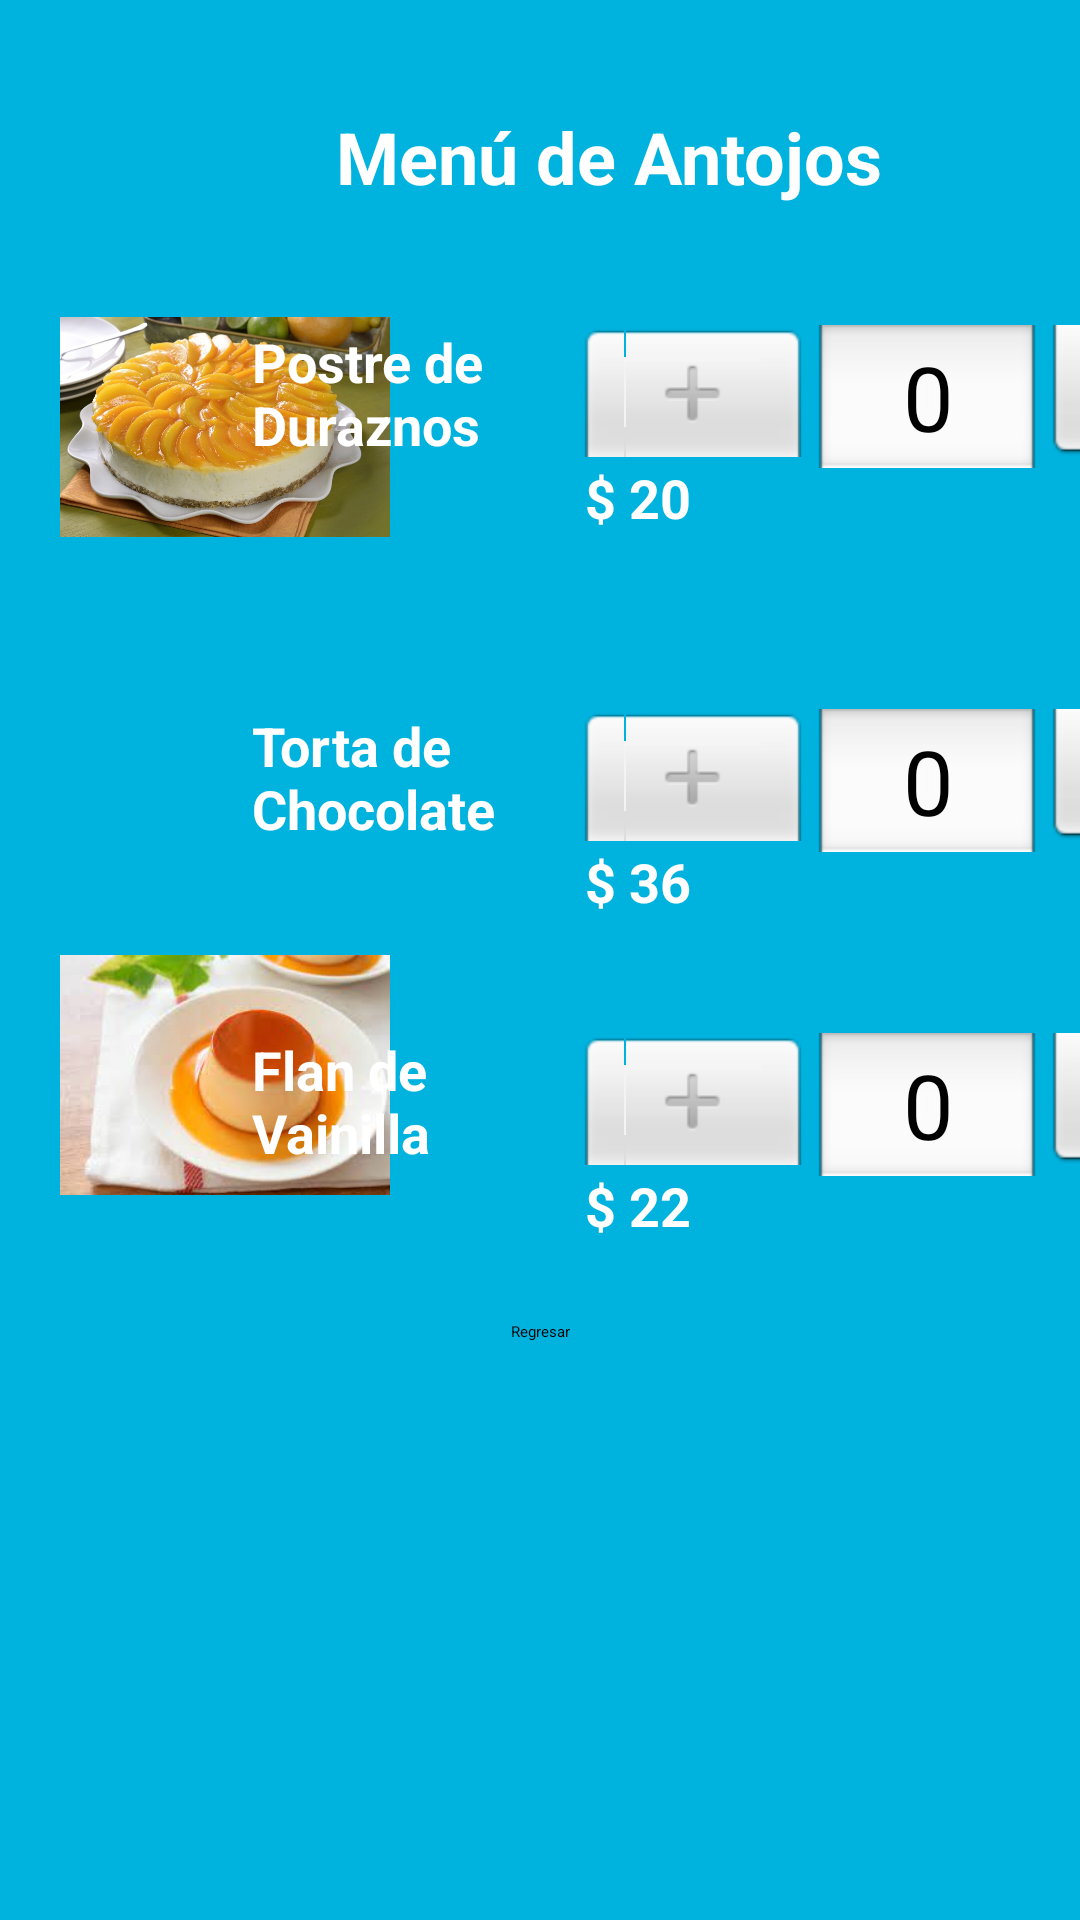

This screen was rendered from an Android layout file. Write that file and the resources it references.
<!-- AndroidManifest.xml: application theme Theme.MyApplication -->
<!-- res/layout/menuantojos.xml -->
<?xml version="1.0" encoding="utf-8"?>
<androidx.constraintlayout.widget.ConstraintLayout
    xmlns:android="http://schemas.android.com/apk/res/android"
    xmlns:app="http://schemas.android.com/apk/res-auto"
    android:layout_width="match_parent"
    android:layout_height="match_parent"
    android:background="#00B2DE">

    <TextView
        android:id="@+id/menuTitle"
        android:layout_width="wrap_content"
        android:layout_height="wrap_content"
        android:layout_marginStart="112dp"
        android:layout_marginTop="36dp"
        android:layout_marginBottom="20dp"
        android:text="Menú de Antojos"
        android:textColor="#ffffff"
        android:textSize="24sp"
        android:textStyle="bold"
        app:layout_constraintStart_toStartOf="parent"
        app:layout_constraintTop_toTopOf="parent" />

    
    <ImageView
        android:id="@+id/image1"
        android:layout_width="110dp"
        android:layout_height="108dp"
        android:layout_marginLeft="20dp"
        android:layout_marginTop="20dp"
        android:src="@drawable/postreduraznos"
        app:layout_constraintStart_toStartOf="parent"
        app:layout_constraintTop_toBottomOf="@+id/menuTitle" />

    <TextView
        android:id="@+id/item1"
        android:layout_width="100dp"
        android:layout_height="wrap_content"
        android:layout_marginLeft="20dp"
        android:layout_marginTop="20dp"
        android:text="Postre de Duraznos"
        android:textColor="#ffffff"
        android:textSize="18sp"
        android:textStyle="bold"
        app:layout_constraintStart_toEndOf="@+id/image1"
        app:layout_constraintEnd_toStartOf="@+id/txtAntojitoA"
        app:layout_constraintTop_toTopOf="@+id/image1" />

    <TextView
        android:id="@+id/costoitem1"
        android:layout_width="100dp"
        android:layout_height="wrap_content"
        android:text="$ 20"
        android:textColor="#ffffff"
        android:textSize="18sp"
        android:textStyle="bold"
        app:layout_constraintEnd_toEndOf="parent"
        app:layout_constraintStart_toEndOf="@id/image1"
        app:layout_constraintTop_toBottomOf="@id/item1"
        />

    <NumberPicker
        android:id="@+id/txtAntojitoA"
        android:layout_width="wrap_content"
        android:layout_height="80dp"
        android:layout_marginStart="8dp"
        android:layout_marginTop="20dp"
        android:textColor="@android:color/white"
        app:layout_constraintStart_toEndOf="@+id/item1"
        app:layout_constraintEnd_toEndOf="parent"
        app:layout_constraintTop_toTopOf="@+id/image1" />

    
    <ImageView
        android:id="@+id/image2"
        android:layout_width="110dp"
        android:layout_height="108dp"
        android:layout_marginLeft="20dp"
        android:src="@drawable/tortachocolate"
        app:layout_constraintStart_toStartOf="parent"
        app:layout_constraintTop_toBottomOf="@+id/image1" />

    <TextView
        android:id="@+id/item2"
        android:layout_width="100dp"
        android:layout_height="wrap_content"
        android:layout_marginLeft="20dp"
        android:layout_marginTop="40dp"
        android:text="Torta de Chocolate"
        android:textColor="#ffffff"
        android:textSize="18sp"
        android:textStyle="bold"
        app:layout_constraintStart_toEndOf="@+id/image2"
        app:layout_constraintEnd_toStartOf="@+id/txtAntojitoB"
        app:layout_constraintTop_toTopOf="@+id/image2" />

    <TextView
        android:id="@+id/costoitem2"
        android:layout_width="100dp"
        android:layout_height="wrap_content"
        android:text="$ 36"
        android:textColor="#ffffff"
        android:textSize="18sp"
        android:textStyle="bold"
        app:layout_constraintEnd_toEndOf="parent"
        app:layout_constraintStart_toEndOf="@id/image2"
        app:layout_constraintTop_toBottomOf="@id/item2"
        />

    <NumberPicker
        android:id="@+id/txtAntojitoB"
        android:layout_width="wrap_content"
        android:layout_height="80dp"
        android:layout_marginStart="8dp"
        android:layout_marginTop="40dp"
        android:textColor="@android:color/white"
        app:layout_constraintStart_toEndOf="@+id/item2"
        app:layout_constraintEnd_toEndOf="parent"
        app:layout_constraintTop_toTopOf="@+id/image2" />

    
    <ImageView
        android:id="@+id/image3"
        android:layout_width="110dp"
        android:layout_height="108dp"
        android:layout_marginLeft="20dp"
        android:src="@drawable/flanvainilla"
        app:layout_constraintStart_toStartOf="parent"
        app:layout_constraintTop_toBottomOf="@+id/image2" />

    <TextView
        android:id="@+id/item3"
        android:layout_width="100dp"
        android:layout_height="wrap_content"
        android:layout_marginLeft="20dp"
        android:layout_marginTop="40dp"
        android:text="Flan de Vainilla"
        android:textColor="#ffffff"
        android:textSize="18sp"
        android:textStyle="bold"
        app:layout_constraintStart_toEndOf="@+id/image3"
        app:layout_constraintEnd_toStartOf="@+id/txtAntojitoC"
        app:layout_constraintTop_toTopOf="@+id/image3" />

    <TextView
        android:id="@+id/costoitem3"
        android:layout_width="100dp"
        android:layout_height="wrap_content"
        android:text="$ 22"
        android:textColor="#ffffff"
        android:textSize="18sp"
        android:textStyle="bold"
        app:layout_constraintEnd_toEndOf="parent"
        app:layout_constraintStart_toEndOf="@id/image3"
        app:layout_constraintTop_toBottomOf="@id/item3"
        />

    <NumberPicker
        android:id="@+id/txtAntojitoC"
        android:layout_width="wrap_content"
        android:layout_height="80dp"
        android:layout_marginStart="8dp"
        android:layout_marginTop="40dp"
        android:textColor="@android:color/white"
        app:layout_constraintStart_toEndOf="@+id/item3"
        app:layout_constraintEnd_toEndOf="parent"
        app:layout_constraintTop_toTopOf="@+id/image3" />

    <Button
        android:id="@+id/btnRegresar"
        android:layout_width="wrap_content"
        android:layout_height="wrap_content"
        android:layout_marginTop="16dp"
        android:text="Regresar"
        android:backgroundTint="@color/botonesregresar"
        app:layout_constraintStart_toStartOf="parent"
        app:layout_constraintEnd_toEndOf="parent"
        app:layout_constraintTop_toBottomOf="@+id/txtAntojitoC" />

</androidx.constraintlayout.widget.ConstraintLayout>
<!-- resources referenced by this layout -->
<resources>
  <color name="botonesregresar">#555555</color>
  <!-- drawable flanvainilla: jpg bitmap (drawable, 5657 bytes) -->
  <!-- drawable postreduraznos: jpg bitmap (drawable, 87438 bytes) -->
</resources>
